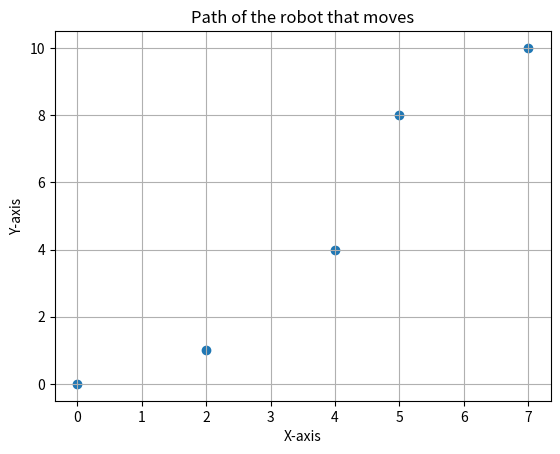

Generate this figure with matplotlib:
import matplotlib.pyplot as plt

x = [0, 2, 4, 5, 7]
y = [0, 1, 4, 8, 10]

# plt.plot(x,y) # This line connects the dots with lines
plt.scatter(x,y) # This line plots the points without connecting them

plt.title("Path of the robot that moves")
plt.xlabel("X-axis")
plt.ylabel("Y-axis")
plt.grid(True)  # Add background grid to the graph

plt.show()  # Display the graph window